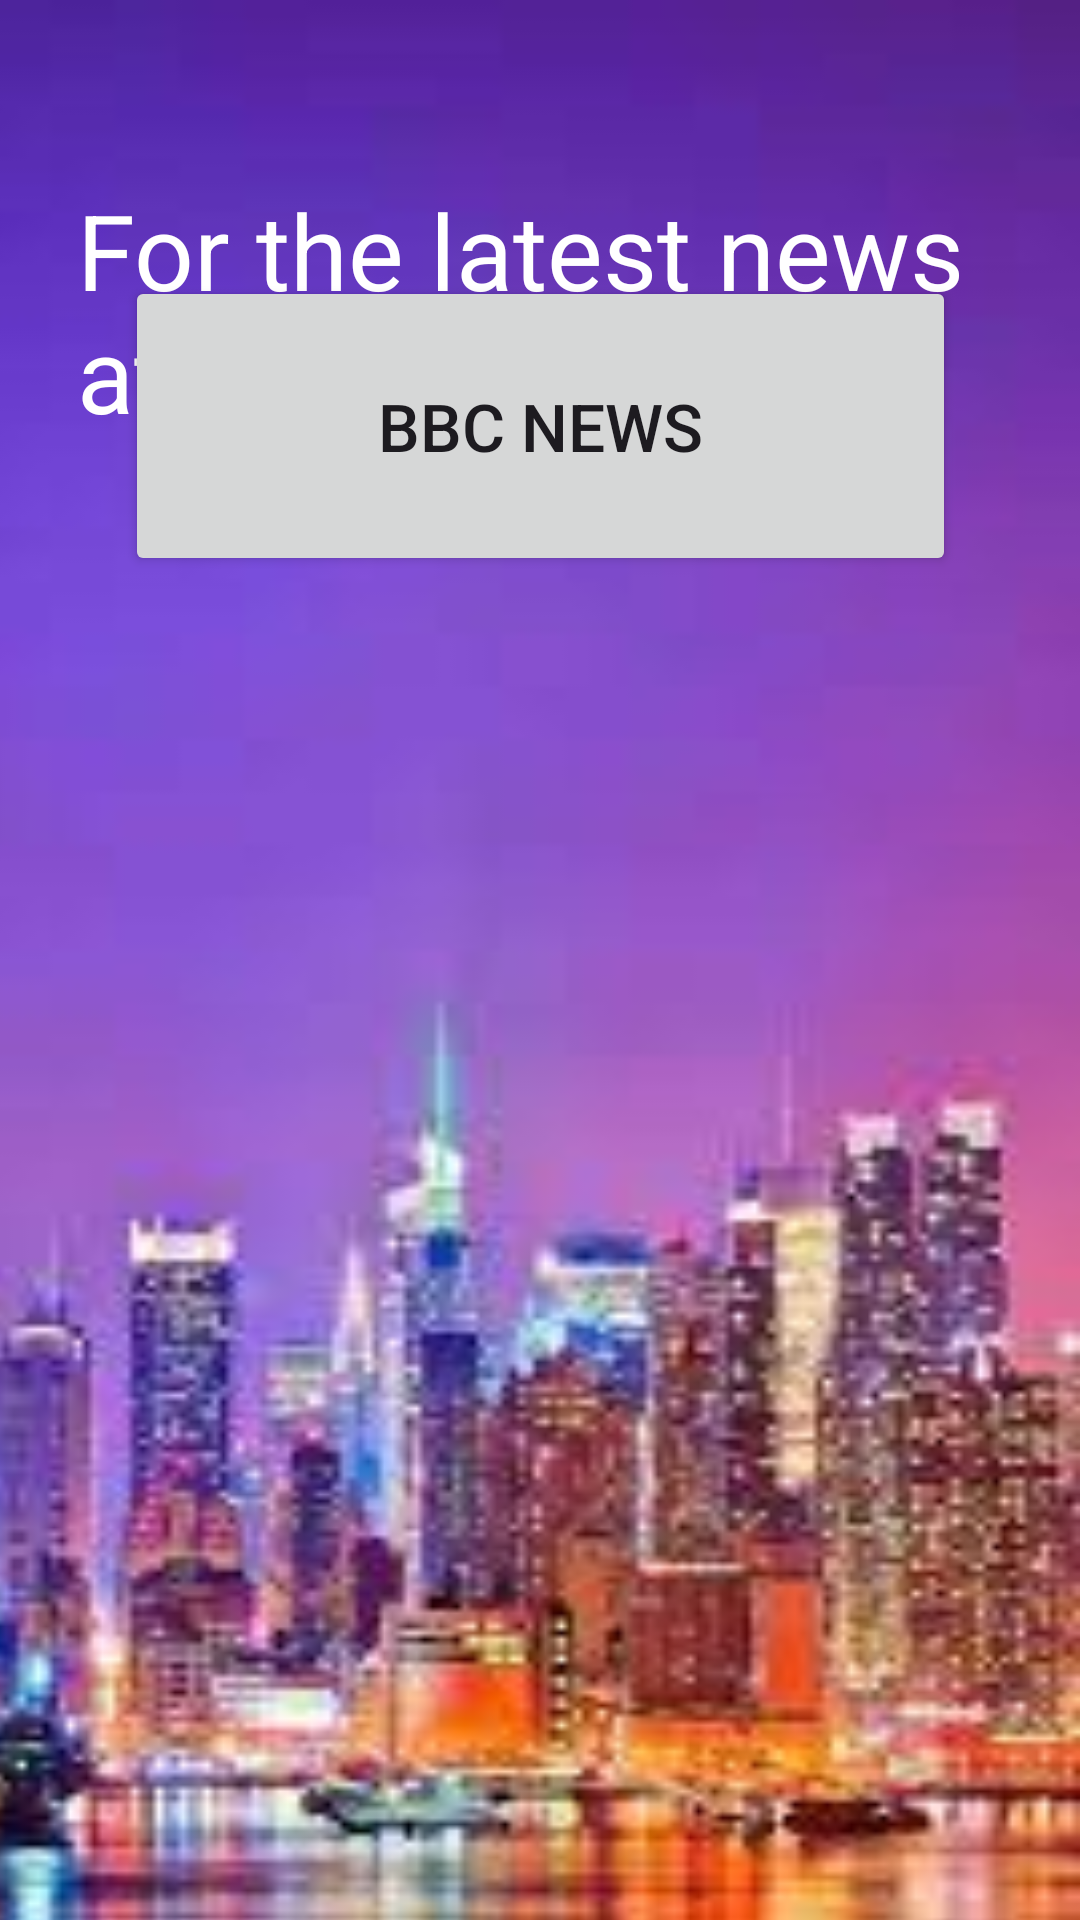

Produce the Android XML layout that renders to this screen, including the resource entries it uses.
<!-- AndroidManifest.xml: application theme Theme.Newsreader1 -->
<!-- res/layout/activity_main.xml -->
<?xml version="1.0" encoding="utf-8"?>
<androidx.constraintlayout.widget.ConstraintLayout
    xmlns:android="http://schemas.android.com/apk/res/android"
    xmlns:app="http://schemas.android.com/apk/res-auto"
    xmlns:tools="http://schemas.android.com/tools"
    android:layout_width="match_parent"
    android:layout_height="match_parent"
    tools:context=".MainActivity">


    <ImageView
        android:id="@+id/imageView2"
        android:layout_width="408dp"
        android:layout_height="728dp"
        android:elevation="0dp"
        android:scaleType="fitXY"
        android:visibility="visible"
        app:layout_constraintBottom_toBottomOf="parent"
        app:layout_constraintEnd_toEndOf="parent"
        app:layout_constraintHorizontal_bias="1.0"
        app:layout_constraintStart_toStartOf="parent"
        app:layout_constraintTop_toTopOf="parent"
        app:layout_constraintVertical_bias="0.0"
        app:srcCompat="@drawable/news3" />

    <TextView
        android:id="@+id/textView"
        android:layout_width="308dp"
        android:layout_height="113dp"
        android:layout_gravity="center"
        android:layout_marginTop="60dp"
        android:text="@string/textview"
        android:textAppearance="?android:textAppearanceLarge"
        android:textColor="@color/white"
        android:textSize="35dp"
        app:layout_constraintEnd_toEndOf="parent"
        app:layout_constraintHorizontal_bias="0.495"
        app:layout_constraintStart_toStartOf="parent"
        app:layout_constraintTop_toTopOf="parent" />

    <ProgressBar
        android:id="@+id/progressBar"
        style="?android:attr/progressBarStyle"
        android:layout_width="wrap_content"
        android:layout_height="wrap_content"
        android:layout_marginBottom="384dp"
        android:visibility="invisible"
        app:layout_constraintBottom_toBottomOf="parent"
        app:layout_constraintEnd_toEndOf="parent"
        app:layout_constraintHorizontal_bias="0.498"
        app:layout_constraintStart_toStartOf="parent" />

    <Button
        android:id="@+id/button"
        android:layout_width="277dp"
        android:layout_height="100dp"
        android:layout_marginBottom="448dp"
        android:text="@string/button"
        android:textSize="22sp"
        app:layout_constraintBottom_toBottomOf="parent"
        app:layout_constraintEnd_toEndOf="parent"
        app:layout_constraintStart_toStartOf="parent"
        android:onClick="onButtonClick"/>

    <ListView
        android:id="@+id/listView"
        android:layout_width="match_parent"
        android:layout_height="match_parent"
        android:visibility="invisible" />


</androidx.constraintlayout.widget.ConstraintLayout>
<!-- resources referenced by this layout -->
<resources>
  <!-- drawable news3: jpg bitmap (drawable, 8126 bytes) -->
  <string name="button">BBC News</string>
  <string name="textview">For the latest news at your fingertips</string>
  <style name="Theme.Newsreader1" parent="Base.Theme.Newsreader1" />
  <style name="Base.Theme.Newsreader1" parent="Theme.Material3.DayNight.NoActionBar">
          
          
      </style>
  <!-- not gathered from this repository: default colours our renderer supplied (Android Studio template values) -->
  <color name="white">#FFFFFFFF</color>
</resources>
